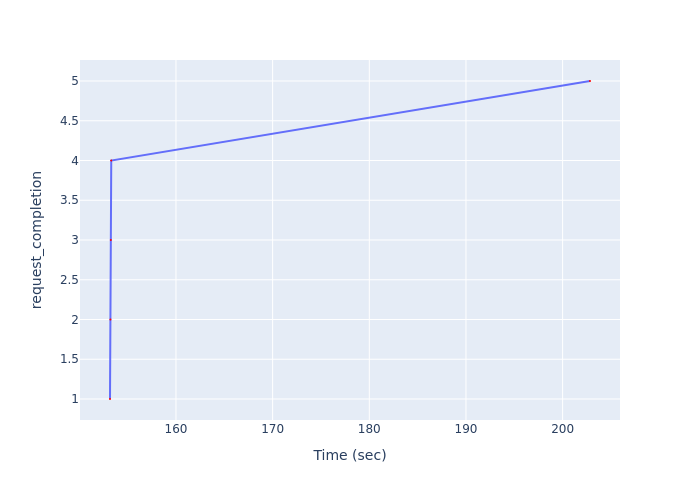

The file beside this chart, header and first rows:
Time (sec), request_completion
153.2, 1
153.2, 2
153.3, 3
153.3, 4
202.8, 5
